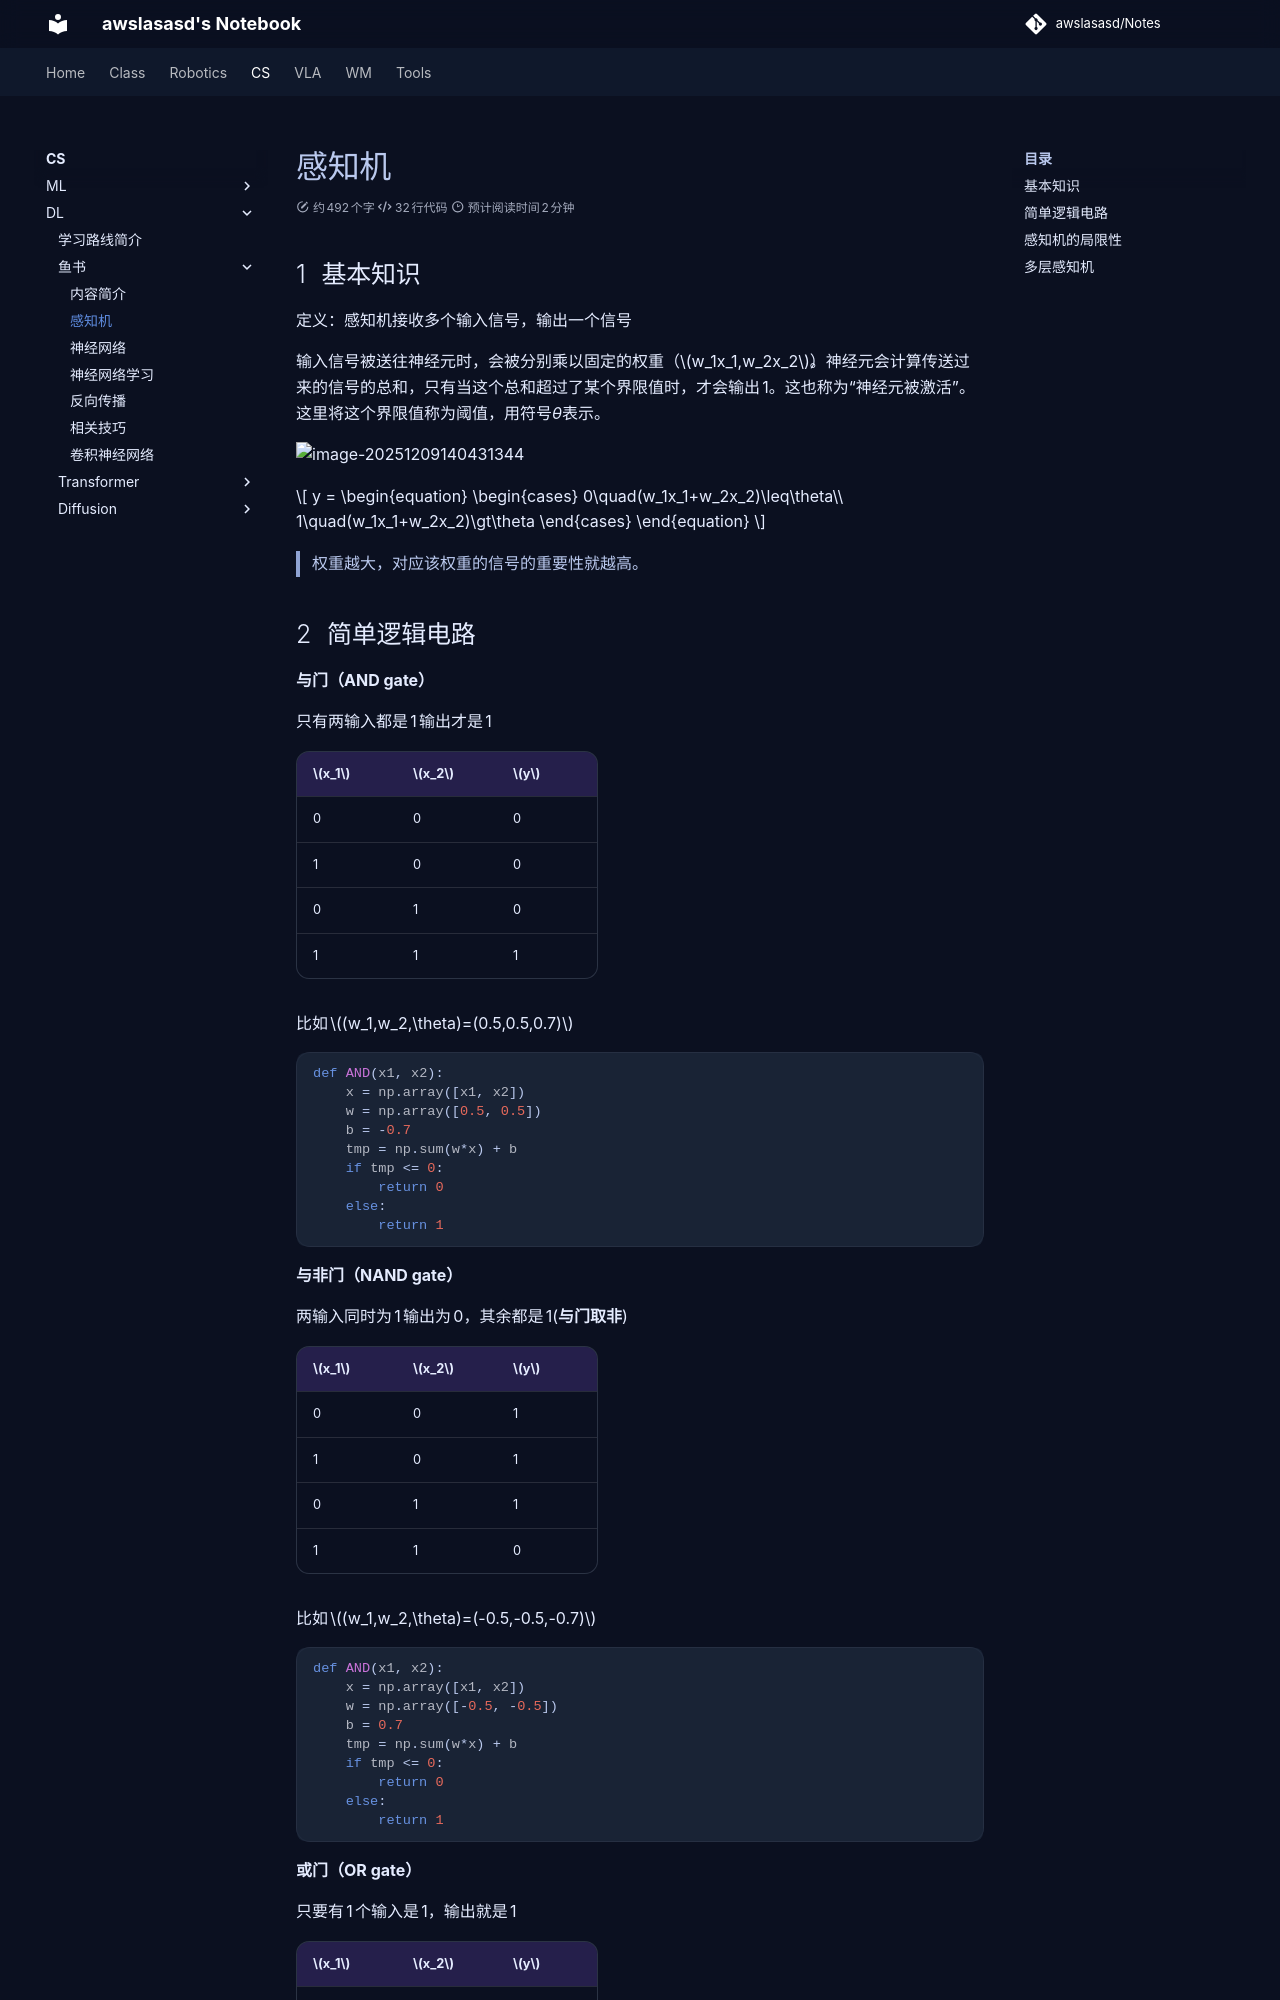

repository: awslasasd/awslasasd.github.io · page: CS/DL/FishBook/C_D02_FB01_Perceptron/index.html · generator: mkdocs

# 感知机



## 基本知识

定义：感知机接收多个输入信号，输出一个信号

输入信号被送往神经元时，会被分别乘以固定的权重（$w_1x_1,w_2x_2$）。神经元会计算传送过来的信号的总和，只有当这个总和超过了某个界限值时，才会输出1。这也称为“神经元被激活”。这里将这个界限值称为阈值，用符号*θ*表示。

![image-20251209140431344](https://zyysite.oss-cn-hangzhou.aliyuncs.com/202512091404415.png)

$$
y = 
\begin{equation}
\begin{cases}
0\quad(w_1x_1+w_2x_2)\leq\theta\\
1\quad(w_1x_1+w_2x_2)\gt\theta
\end{cases}
\end{equation}
$$

> 权重越大，对应该权重的信号的重要性就越高。
